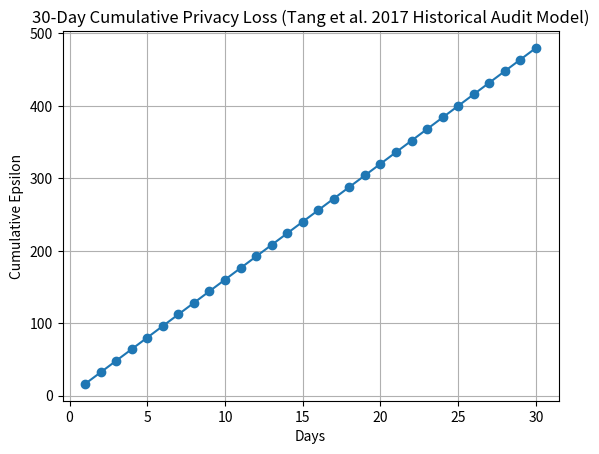

This figure's Python source:
import os
import logging
import pandas as pd
import numpy as np
import matplotlib.pyplot as plt


def setup_logger():
    os.makedirs("results/logs", exist_ok=True)
    logger = logging.getLogger("phase10_cumulative_privacy")
    logger.setLevel(logging.INFO)
    if not logger.handlers:
        fh = logging.FileHandler("results/logs/phase10.log", mode="a", encoding="utf-8")
        formatter = logging.Formatter("%(asctime)s - %(levelname)s - %(message)s")
        fh.setFormatter(formatter)
        logger.addHandler(fh)
    return logger


def run_cumulative_privacy_experiment():
    """
    Phase 10: Historical Cumulative Privacy-Loss Simulation.

    Models the sequential additive privacy budget accumulation described in the
    historical audit of Apple's macOS 10.12 LDP implementation by Tang et al. (2017).
    Uses daily_epsilon=16 over 30 days, yielding a 30-day cumulative epsilon of 480.

    This simulation reflects the historical audit model reported by Tang et al. (2017)
    for macOS 10.12 and does NOT measure current Apple iOS/macOS privacy controls.

    Reference:
        Tang, J., Korolova, A., Bai, X., Wang, X., & Wang, X. (2017).
        Privacy loss in Apple's implementation of differential privacy on macOS 10.12.
        arXiv:1709.02753. https://arxiv.org/abs/1709.02753
    """
    logger = setup_logger()
    logger.info("Starting Phase 10: Cumulative Privacy-Loss Simulation")

    # Fixed Cumulative-Loss Parameters (Tang et al. 2017 historical audit model)
    daily_epsilon = 16
    days_count = 30

    rows = []
    for day in range(1, days_count + 1):
        cum_eps = day * daily_epsilon
        rows.append({
            "day": day,
            "daily_epsilon": daily_epsilon,
            "cumulative_epsilon": cum_eps
        })

    os.makedirs("results/csv", exist_ok=True)
    df_results = pd.DataFrame(rows)
    raw_csv_path = "results/csv/cumulative_privacy_results.csv"
    df_results.to_csv(raw_csv_path, index=False)
    logger.info(f"Saved raw cumulative privacy results: {raw_csv_path}")

    # Summary CSV
    final_cum_eps = days_count * daily_epsilon
    summary_row = {
        "days": days_count,
        "daily_epsilon": daily_epsilon,
        "final_cumulative_epsilon": final_cum_eps,
        "composition_rule": "sequential_additive_composition",
        "source_scope": "historical_Tang_et_al_2017_macOS_10_12_audit"
    }
    df_summary = pd.DataFrame([summary_row])
    summary_csv_path = "results/csv/cumulative_privacy_summary.csv"
    df_summary.to_csv(summary_csv_path, index=False)
    logger.info(f"Saved summary cumulative privacy CSV: {summary_csv_path}")

    # Plot
    os.makedirs("results/plots", exist_ok=True)
    plot_path = "results/plots/cumulative_privacy_loss.png"

    plt.figure()
    plt.plot(df_results["day"].values, df_results["cumulative_epsilon"].values, "-o")
    plt.xlabel("Days")
    plt.ylabel("Cumulative Epsilon")
    plt.title("30-Day Cumulative Privacy Loss (Tang et al. 2017 Historical Audit Model)")
    plt.grid(True)
    plt.savefig(plot_path, bbox_inches="tight")
    plt.close()
    logger.info(f"Saved cumulative privacy plot: {plot_path}")

    logger.info("Phase 10 cumulative privacy simulation completed successfully.")
    print("=== Phase 10 Cumulative Privacy Simulation Complete ===")
    print(f"Summary saved to: {summary_csv_path}")
    print(f"Plot saved to: {plot_path}")


if __name__ == "__main__":
    run_cumulative_privacy_experiment()
